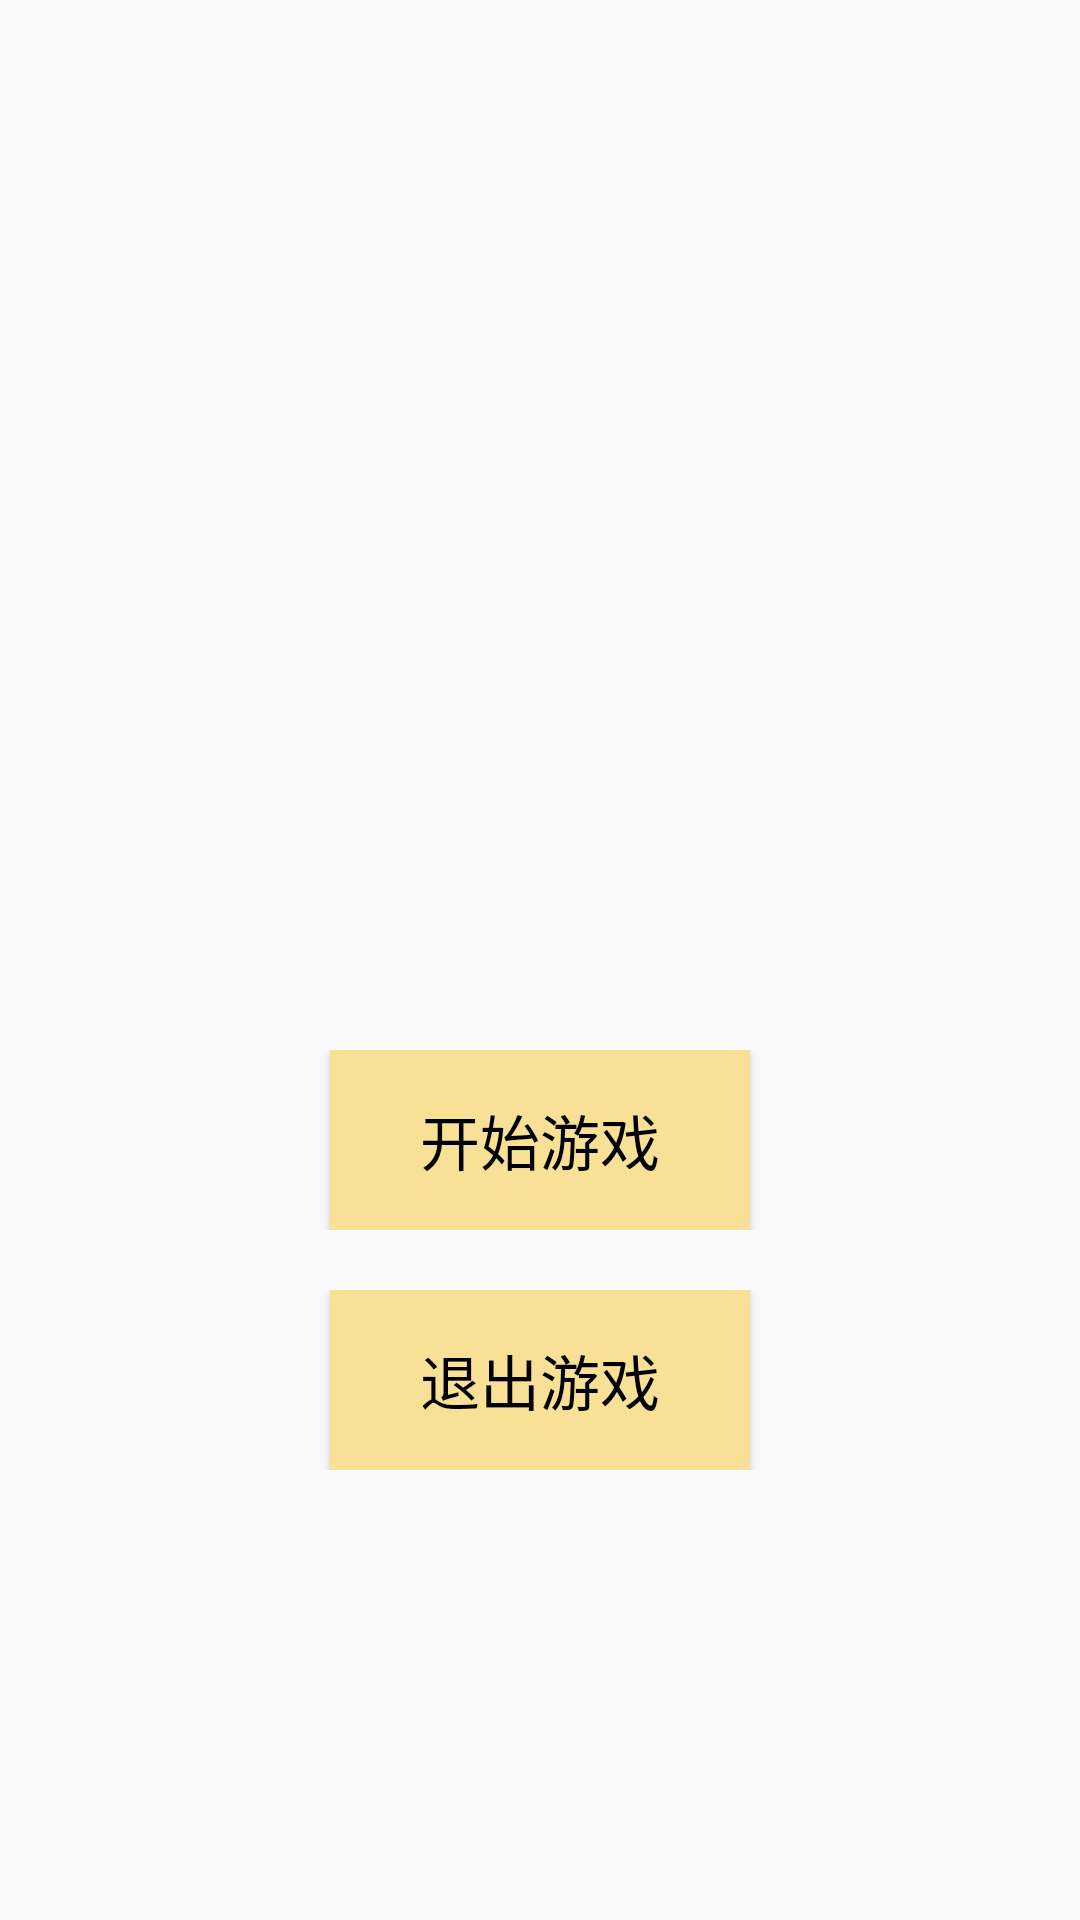

Reconstruct the res/layout file that produces this screen, plus the resources it refers to.
<!-- AndroidManifest.xml: activity theme Theme.AppCompat.Light.NoActionBar -->
<!-- res/layout/activity_main.xml -->
<?xml version="1.0" encoding="utf-8"?>
<androidx.constraintlayout.widget.ConstraintLayout xmlns:android="http://schemas.android.com/apk/res/android"
    xmlns:app="http://schemas.android.com/apk/res-auto"
    xmlns:tools="http://schemas.android.com/tools"
    android:layout_width="match_parent"
    android:layout_height="match_parent"
    tools:context=".MainActivity"
    android:id="@+id/content"
    android:orientation="vertical"
    android:background="@drawable/_b2"
    >












    <LinearLayout
        android:layout_width="match_parent"
        android:layout_height="wrap_content"
        android:gravity="center"
        android:layout_marginBottom="230dp"
        app:layout_constraintBottom_toBottomOf="parent"
        app:layout_constraintLeft_toLeftOf="parent"
        >
        <Button
            android:layout_width="140dp"
            android:layout_height="60dp"
            android:textSize="20dp"
            android:id="@+id/music"
            android:text="开始游戏"
            android:textAllCaps="false"
            android:textColor="@color/colorBlack"
            android:background="@color/colorLightYellow"
            >

        </Button>
    </LinearLayout>

    <LinearLayout
        android:layout_width="match_parent"
        android:layout_height="wrap_content"
        android:gravity="center"
        android:layout_marginBottom="150dp"
        app:layout_constraintBottom_toBottomOf="parent"
        app:layout_constraintLeft_toLeftOf="parent"
        >
        <Button
            android:layout_width="140dp"
            android:layout_height="60dp"

            android:textSize="20dp"
            android:id="@+id/exit"
            android:text="退出游戏"
            android:textAllCaps="false"
            android:textColor="@color/colorBlack"
            android:background="@color/colorLightYellow"
            >

        </Button>
    </LinearLayout>








</androidx.constraintlayout.widget.ConstraintLayout>
<!-- resources referenced by this layout -->
<resources>
  <color name="colorBlack">#000000</color>
  <color name="colorLightYellow">#F8E097</color>
</resources>
